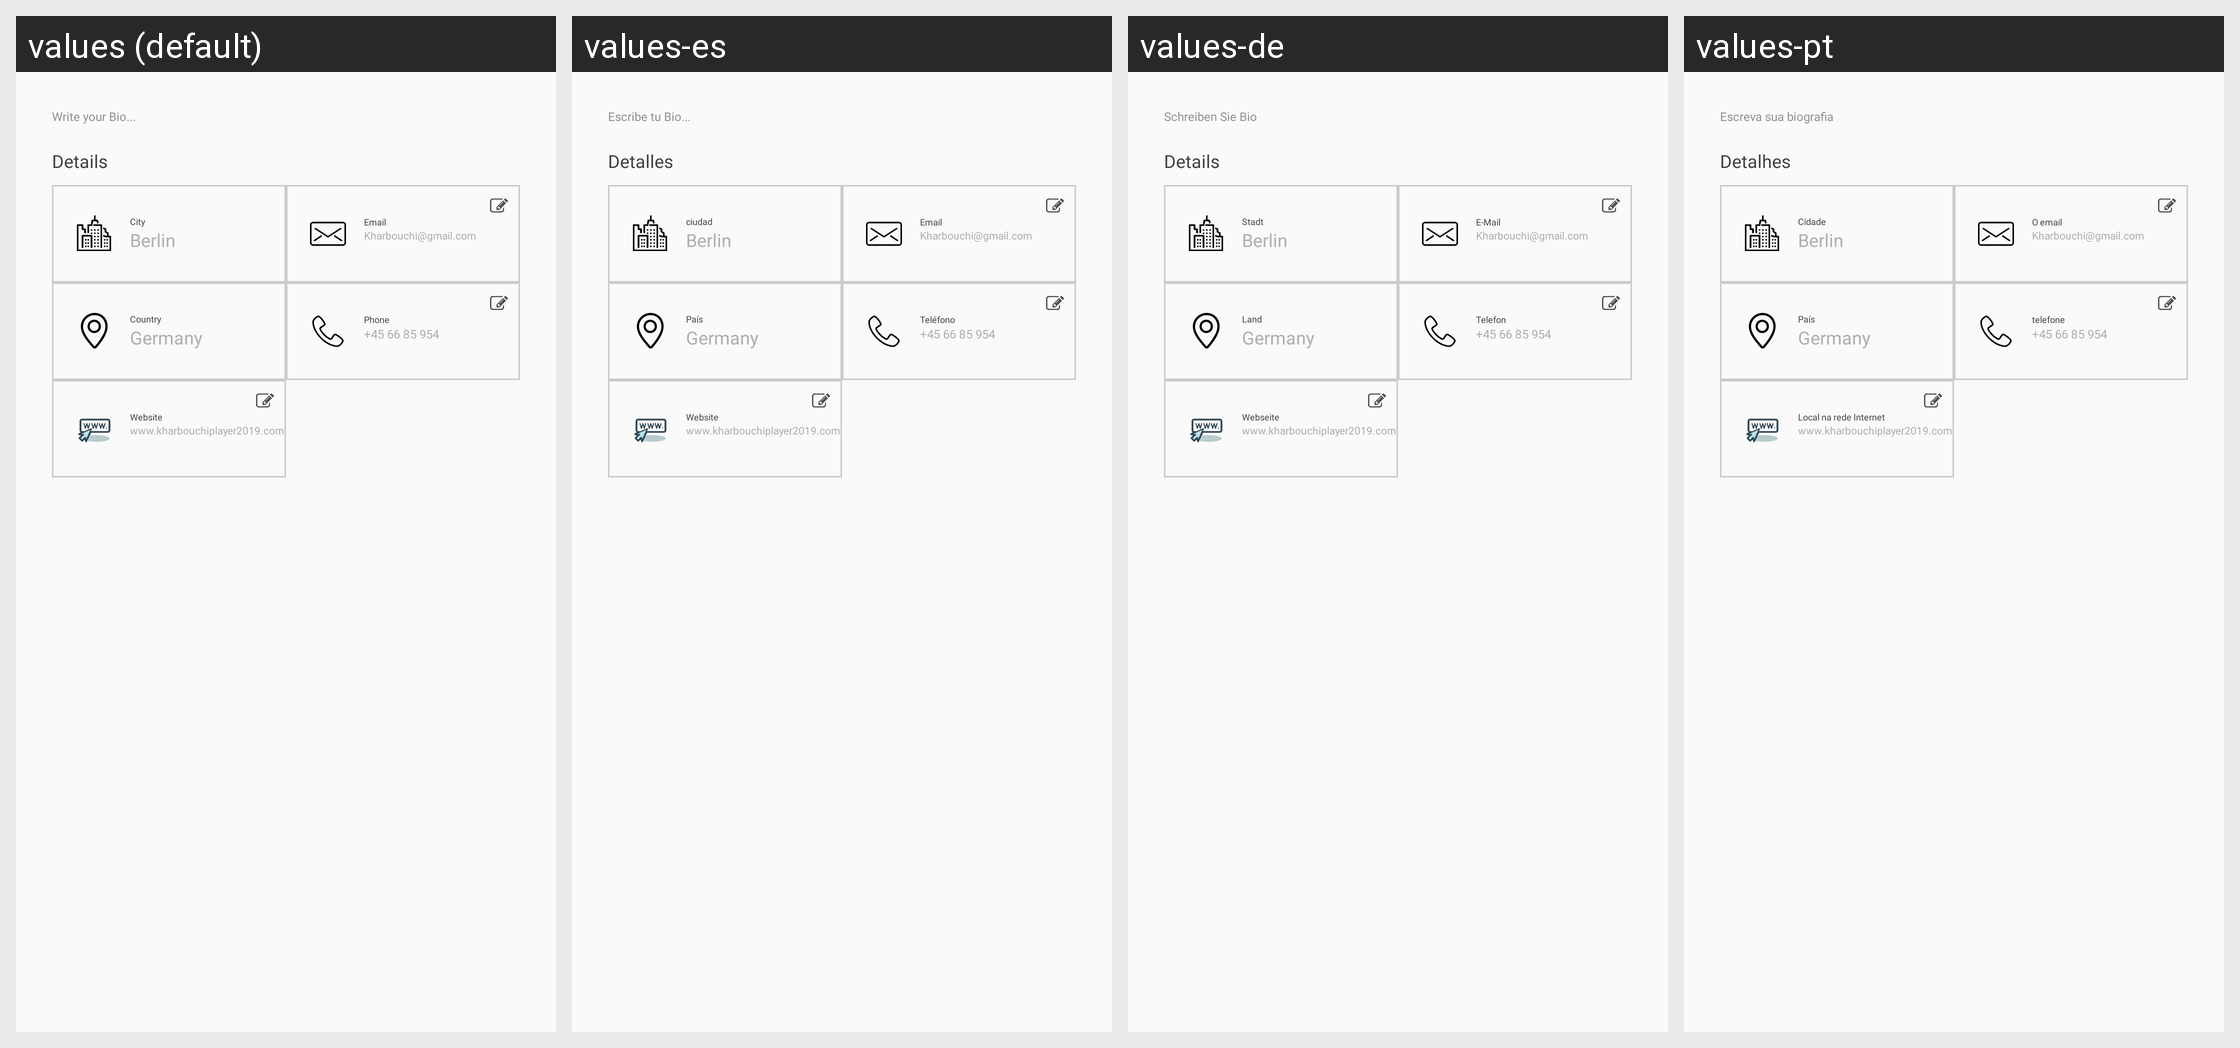

This grid shows one Android layout under several languages. Give, for every string resource on the screen, its name, the default text and each shown locale's text.
Android screen res/layout/fragment_history.xml rendered under 4 locales, left to right: values (default), values-es, values-de, values-pt. Device: Nexus 5 (rendered at 1080×1920; each locale shown at half size, 540×960, under a caption strip naming it); theme AppTheme.
Other locales in the repository, not shown: values-fr, values-it, values-ja, values-zh-rCN.
Strings drawn on this screen, with the default value and each locale's value (text and hints the layout hard-codes, and strings that could not be matched under every locale, appear in the picture but are not listed):

history_desc
  values: Write your Bio...
  values-es: Escribe tu Bio...
  values-de: Schreiben Sie Bio
  values-pt: Escreva sua biografia

details
  values: Details
  values-es: Detalles
  values-de: Details
  values-pt: Detalhes

city
  values: City
  values-es: ciudad
  values-de: Stadt
  values-pt: Cidade

email
  values: Email
  values-es: Email
  values-de: E-Mail
  values-pt: O email

country
  values: Country
  values-es: País
  values-de: Land
  values-pt: País

phone
  values: Phone
  values-es: Teléfono
  values-de: Telefon
  values-pt: telefone

website
  values: Website
  values-es: Website
  values-de: Webseite
  values-pt: Local na rede Internet
